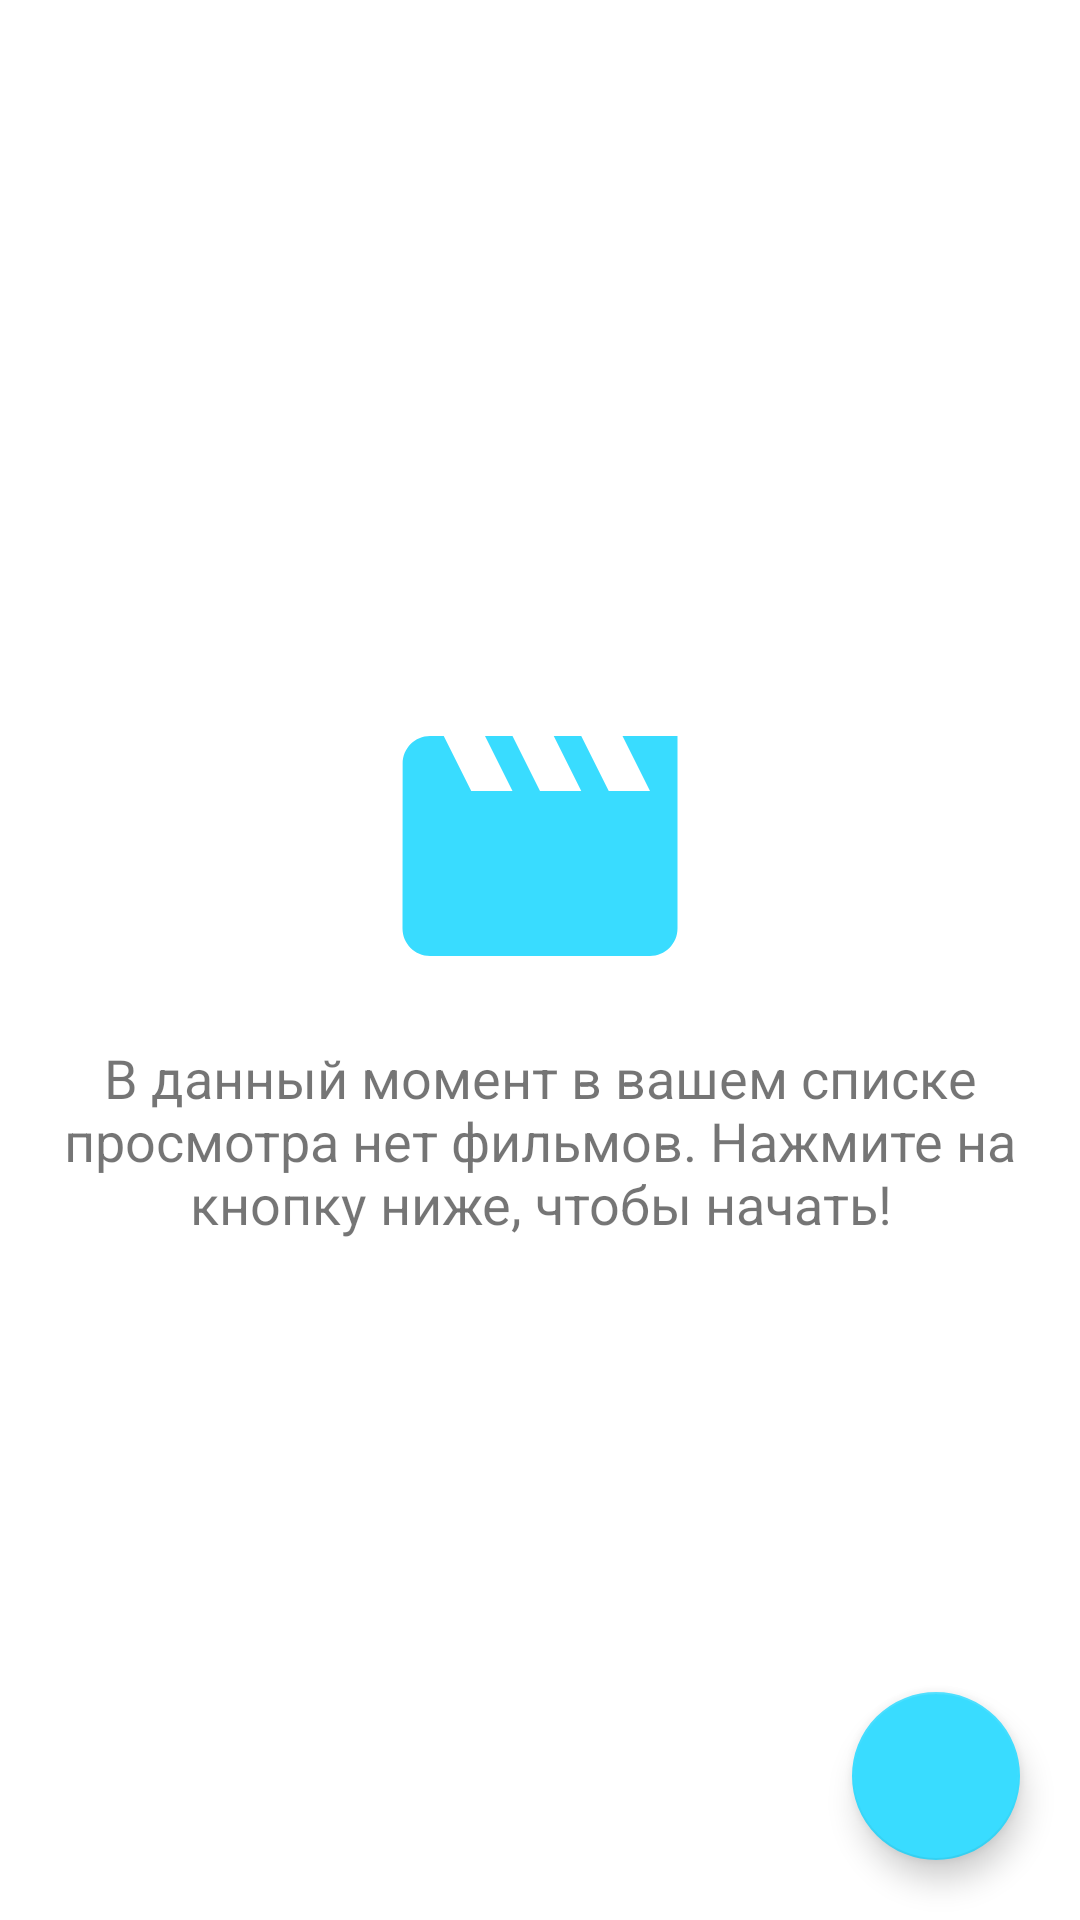

The Android layout XML behind this screen, and the referenced resources:
<!-- AndroidManifest.xml: application theme Theme.WeWatch -->
<!-- res/layout/activity_main.xml -->
<?xml version="1.0" encoding="utf-8"?>
<androidx.constraintlayout.widget.ConstraintLayout
    xmlns:android="http://schemas.android.com/apk/res/android"
    xmlns:tools="http://schemas.android.com/tools"
    xmlns:app="http://schemas.android.com/apk/res-auto"
    android:layout_width="match_parent"
    android:layout_height="match_parent"
    tools:context=".main.MainActivity"
    >


    <androidx.appcompat.widget.Toolbar
        android:id="@+id/toolbar2"
        android:layout_width="match_parent"
        android:layout_height="wrap_content"

        app:layout_constraintEnd_toEndOf="parent"
        app:layout_constraintStart_toStartOf="parent" >

        <ImageButton
            android:id="@+id/delete_film"
            android:layout_width="wrap_content"
            android:layout_height="wrap_content"
            android:layout_gravity="end"
            android:background="#39DCFF"
            android:layout_margin="10dp"
            android:src="@drawable/baseline_delete_24"
            android:contentDescription="Delete" />
    </androidx.appcompat.widget.Toolbar>

    <LinearLayout
        android:padding="15dp"
        android:id="@+id/liner_layout_empty_filmDB"
        android:layout_width="wrap_content"
        android:layout_height="wrap_content"
        android:gravity="center"
        android:orientation="vertical"
        app:layout_constraintBottom_toBottomOf="parent"
        app:layout_constraintTop_toTopOf="parent"
        tools:ignore="MissingConstraints">

        <ImageView
            android:layout_width="120dp"
            android:layout_height="120dp"
            android:contentDescription="TODO"
            android:padding="5dp"
            android:src="@drawable/ic_baseline_movie_24"
            app:layout_constraintEnd_toEndOf="parent"
            app:layout_constraintStart_toStartOf="parent" />

        <TextView
            android:id="@+id/title_film"
            android:layout_width="wrap_content"
            android:layout_height="match_parent"
            android:gravity="center"
            android:orientation="horizontal"
            android:padding="5dp"
            android:text="В данный момент в вашем списке просмотра нет фильмов. Нажмите на кнопку ниже, чтобы начать!"
            android:textSize="18sp" />


    </LinearLayout>

    <androidx.recyclerview.widget.RecyclerView
        android:id="@+id/recyclerView_full_filmDB"
        android:layout_width="match_parent"
        android:layout_height="match_parent"
        android:layout_marginTop="55dp"
        app:layout_constraintStart_toStartOf="parent"
        app:layout_constraintTop_toTopOf="parent"
        tools:listitem="@layout/list_activity_main" />


    <com.google.android.material.floatingactionbutton.FloatingActionButton
        android:id="@+id/open_add_film"
        android:layout_width="wrap_content"
        android:layout_height="wrap_content"
        android:layout_marginEnd="20dp"
        android:layout_marginBottom="20dp"
        app:backgroundTint="#39DCFF"
        app:layout_constraintBottom_toBottomOf="parent"
        app:layout_constraintEnd_toEndOf="parent"
        app:srcCompat="@drawable/ic_baseline_add_24"
        />




</androidx.constraintlayout.widget.ConstraintLayout>
<!-- res/layout/list_activity_main.xml (included above) -->
<?xml version="1.0" encoding="utf-8"?>
<androidx.constraintlayout.widget.ConstraintLayout xmlns:android="http://schemas.android.com/apk/res/android"
    xmlns:app="http://schemas.android.com/apk/res-auto"
    xmlns:tools="http://schemas.android.com/tools"
    android:layout_width="match_parent"
    android:layout_height="wrap_content"
    android:layout_marginHorizontal="10dp"
    android:layout_marginVertical="5dp">

    <ImageView
        android:contentDescription="@string/desc"
        android:id="@+id/image_film"
        android:layout_width="120dp"
        android:layout_height="120dp"
        android:padding="5dp"
        android:src="@drawable/ic_baseline_image_24"
        app:layout_constraintBottom_toBottomOf="parent"
        app:layout_constraintStart_toStartOf="parent"
        app:layout_constraintTop_toTopOf="parent"
        />

    <LinearLayout
        android:id="@+id/linearLayout"
        android:layout_width="0dp"
        android:layout_height="wrap_content"
        android:orientation="vertical"
        app:layout_constraintBottom_toBottomOf="parent"
        app:layout_constraintEnd_toStartOf="@+id/checkBoxColor"
        app:layout_constraintStart_toEndOf="@+id/image_film"
        app:layout_constraintTop_toTopOf="parent"
        tools:ignore="MissingConstraints">

        <TextView
            android:id="@+id/title_film"
            android:layout_width="wrap_content"
            android:layout_height="match_parent"
            android:orientation="horizontal"
            android:padding="5dp"
            android:text="@string/title_film"
            android:textSize="18sp"
            app:layout_constraintBottom_toTopOf="@+id/textView2"
            app:layout_constraintTop_toTopOf="parent"
            tools:ignore="MissingConstraints"
            tools:layout_editor_absoluteX="102dp" />

        <TextView
            android:id="@+id/year_film"
            android:layout_width="wrap_content"
            android:layout_height="match_parent"
            android:orientation="horizontal"
            android:padding="5dp"
            android:text="@string/year_film"
            android:textSize="12sp"
            app:layout_constraintBottom_toTopOf="@+id/textView2"
            app:layout_constraintTop_toTopOf="parent"
            tools:ignore="MissingConstraints"
            tools:layout_editor_absoluteX="102dp" />
    </LinearLayout>

    <CheckBox
        android:id="@+id/check_box"
        android:layout_width="wrap_content"
        android:layout_height="wrap_content"
        app:layout_constraintBottom_toBottomOf="parent"
        app:layout_constraintEnd_toEndOf="parent"
        app:layout_constraintTop_toTopOf="parent"
        tools:ignore="MissingConstraints"
        android:padding="5dp"/>


</androidx.constraintlayout.widget.ConstraintLayout>
<!-- resources referenced by this layout -->
<resources>
  <!-- drawable ic_baseline_image_24 (drawable) -->
  <vector android:height="24dp" android:tint="#39DCFF"
      android:viewportHeight="24" android:viewportWidth="24"
      android:width="24dp" xmlns:android="http://schemas.android.com/apk/res/android">
      <path android:fillColor="@android:color/white" android:pathData="M21,19V5c0,-1.1 -0.9,-2 -2,-2H5c-1.1,0 -2,0.9 -2,2v14c0,1.1 0.9,2 2,2h14c1.1,0 2,-0.9 2,-2zM8.5,13.5l2.5,3.01L14.5,12l4.5,6H5l3.5,-4.5z"/>
  </vector>
  <!-- drawable ic_baseline_movie_24 (drawable) -->
  <vector android:height="24dp" android:tint="#39DCFF"
      android:viewportHeight="24" android:viewportWidth="24"
      android:width="24dp" xmlns:android="http://schemas.android.com/apk/res/android">
      <path android:fillColor="@android:color/white" android:pathData="M18,4l2,4h-3l-2,-4h-2l2,4h-3l-2,-4H8l2,4H7L5,4H4c-1.1,0 -1.99,0.9 -1.99,2L2,18c0,1.1 0.9,2 2,2h16c1.1,0 2,-0.9 2,-2V4h-4z"/>
  </vector>
  <string name="desc">Обложка фильма</string>
  <string name="title_film">Название фильма</string>
  <string name="year_film">Год выпуска</string>
  <style name="Theme.WeWatch" parent="Theme.MaterialComponents.DayNight.DarkActionBar">
          
          <item name="colorPrimary">@color/purple_500</item>
          <item name="colorPrimaryVariant">@color/purple_700</item>
          <item name="colorOnPrimary">@color/white</item>
          
          <item name="colorSecondary">@color/teal_200</item>
          <item name="colorSecondaryVariant">@color/teal_700</item>
          <item name="colorOnSecondary">@color/black</item>
          
          <item name="android:statusBarColor" tools:targetApi="l">?attr/colorPrimaryVariant</item>
          
      </style>
  <!-- not gathered from this repository: default colours our renderer supplied (Android Studio template values) -->
  <color name="purple_500">#FF6200EE</color>
  <color name="purple_700">#FF3700B3</color>
  <color name="teal_200">#FF03DAC5</color>
  <color name="teal_700">#FF018786</color>
  <color name="black">#FF000000</color>
  <color name="white">#FFFFFFFF</color>
</resources>
